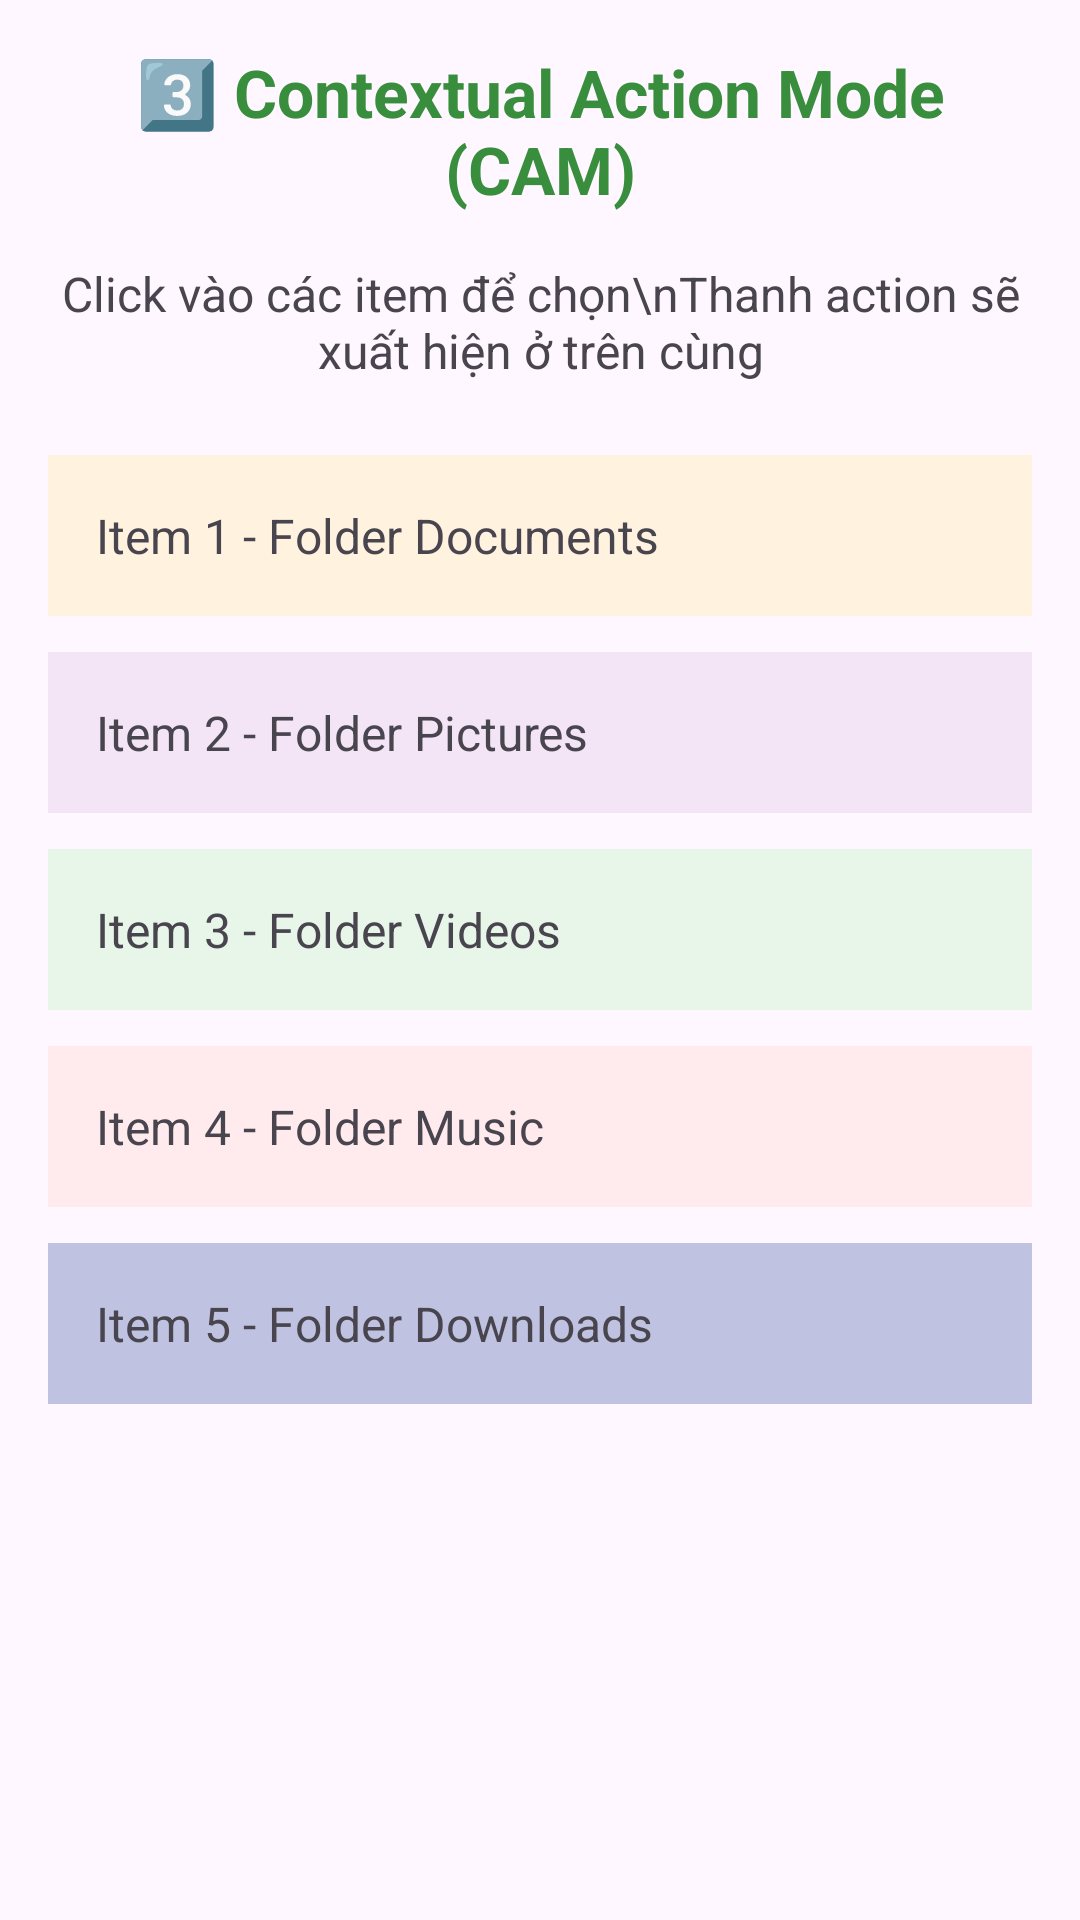

Android layout source for this screen:
<!-- AndroidManifest.xml: application theme Theme.Demo_Nav_Toolbar -->
<!-- res/layout/fragment_cam.xml -->
<?xml version="1.0" encoding="utf-8"?>
<LinearLayout xmlns:android="http://schemas.android.com/apk/res/android"
    xmlns:tools="http://schemas.android.com/tools"
    android:layout_width="match_parent"
    android:layout_height="match_parent"
    android:orientation="vertical"
    android:padding="16dp"
    tools:context=".CAMFragment">

    <TextView
        android:layout_width="match_parent"
        android:layout_height="wrap_content"
        android:text="3️⃣ Contextual Action Mode (CAM)"
        android:textSize="22sp"
        android:textStyle="bold"
        android:gravity="center"
        android:textColor="#388E3C"
        android:layout_marginBottom="16dp" />

    <TextView
        android:layout_width="match_parent"
        android:layout_height="wrap_content"
        android:text="Click vào các item để chọn\nThanh action sẽ xuất hiện ở trên cùng"
        android:textSize="16sp"
        android:gravity="center"
        android:layout_marginBottom="24dp" />

    <TextView
        android:id="@+id/tvItem1"
        android:layout_width="match_parent"
        android:layout_height="wrap_content"
        android:text="Item 1 - Folder Documents"
        android:textSize="16sp"
        android:background="#FFF3E0"
        android:padding="16dp"
        android:layout_marginBottom="12dp" />

    <TextView
        android:id="@+id/tvItem2"
        android:layout_width="match_parent"
        android:layout_height="wrap_content"
        android:text="Item 2 - Folder Pictures"
        android:textSize="16sp"
        android:background="#F3E5F5"
        android:padding="16dp"
        android:layout_marginBottom="12dp" />

    <TextView
        android:id="@+id/tvItem3"
        android:layout_width="match_parent"
        android:layout_height="wrap_content"
        android:text="Item 3 - Folder Videos"
        android:textSize="16sp"
        android:background="#E8F5E9"
        android:padding="16dp"
        android:layout_marginBottom="12dp" />

    <TextView
        android:id="@+id/tvItem4"
        android:layout_width="match_parent"
        android:layout_height="wrap_content"
        android:text="Item 4 - Folder Music"
        android:textSize="16sp"
        android:background="#FFEBEE"
        android:padding="16dp"
        android:layout_marginBottom="12dp" />

    <TextView
        android:id="@+id/tvItem5"
        android:layout_width="match_parent"
        android:layout_height="wrap_content"
        android:text="Item 5 - Folder Downloads"
        android:textSize="16sp"
        android:background="#BFC2E0"
        android:padding="16dp" />

</LinearLayout>
<!-- resources referenced by this layout -->
<resources>
  <style name="Theme.Demo_Nav_Toolbar" parent="Base.Theme.Demo_Nav_Toolbar" />
  <style name="Base.Theme.Demo_Nav_Toolbar" parent="Theme.Material3.DayNight.NoActionBar">
          
          
          <item name="actionMenuTextColor">@android:color/black</item>
          <item name="android:textColorPrimary">@android:color/black</item>
      </style>
</resources>
